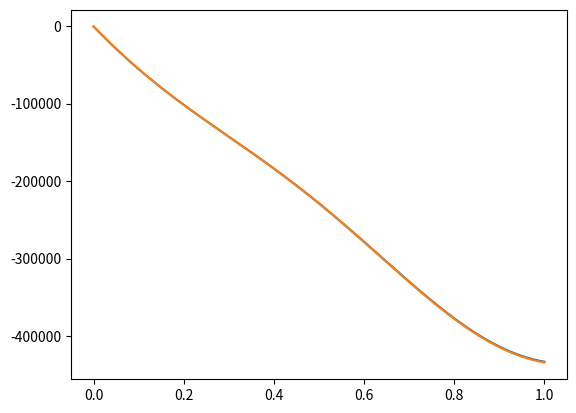

Reproduce this figure in Python.
import numpy as np
import numpy.linalg as lin
import matplotlib.pyplot as plt

def make_A(n, h, order):
    a = np.ones(n-1)
    b = np.full(n, -2)
    A = np.diag(a, -1) + np.diag(a, 1) + np.diag(b, 0)
    set_h(A, h, order)
    return A

def set_h(A, h, order):
    m = len(A) - 1
    if order == 1:
        A[m, m] = -h
        A[m, m-1] = h
    elif order == 2:
        A[m, m] = -1.5*h
        A[m, m-1] = 2*h
        A[m, m-2] = -0.5*h
    return A/h**2

def make_b(x, h, alpha, sigma):
    b = f(x)
    b[0] -= alpha/h**2
    b[-1] = sigma
    return b

def solve_order_1(m, h, alpha, sigma):
    A = make_A(m+1, h, 1) 
    x = np.linspace(0, 1, m+1)
    b = make_b(x, h, alpha, sigma)
    U = lin.solve(A, b)
    return x, U

def solve_order_2(m, h, alpha, sigma):
    A = make_A(m+1, h, 2)
    x = np.linspace(0, 1, m+1)
    b = make_b(x, h, alpha, sigma)
    U = lin.solve(A, b)
    return x, U

def f(x):
    return np.cos(2*np.pi*x) + x

m = 1000
h = 0.01
alpha = 0
sigma = 1

x, U_1 = solve_order_1(m, h, alpha, sigma)
x, U_2 = solve_order_2(m, h, alpha, sigma)

plt.plot(x, U_1)
plt.plot(x, U_2)
plt.show()
